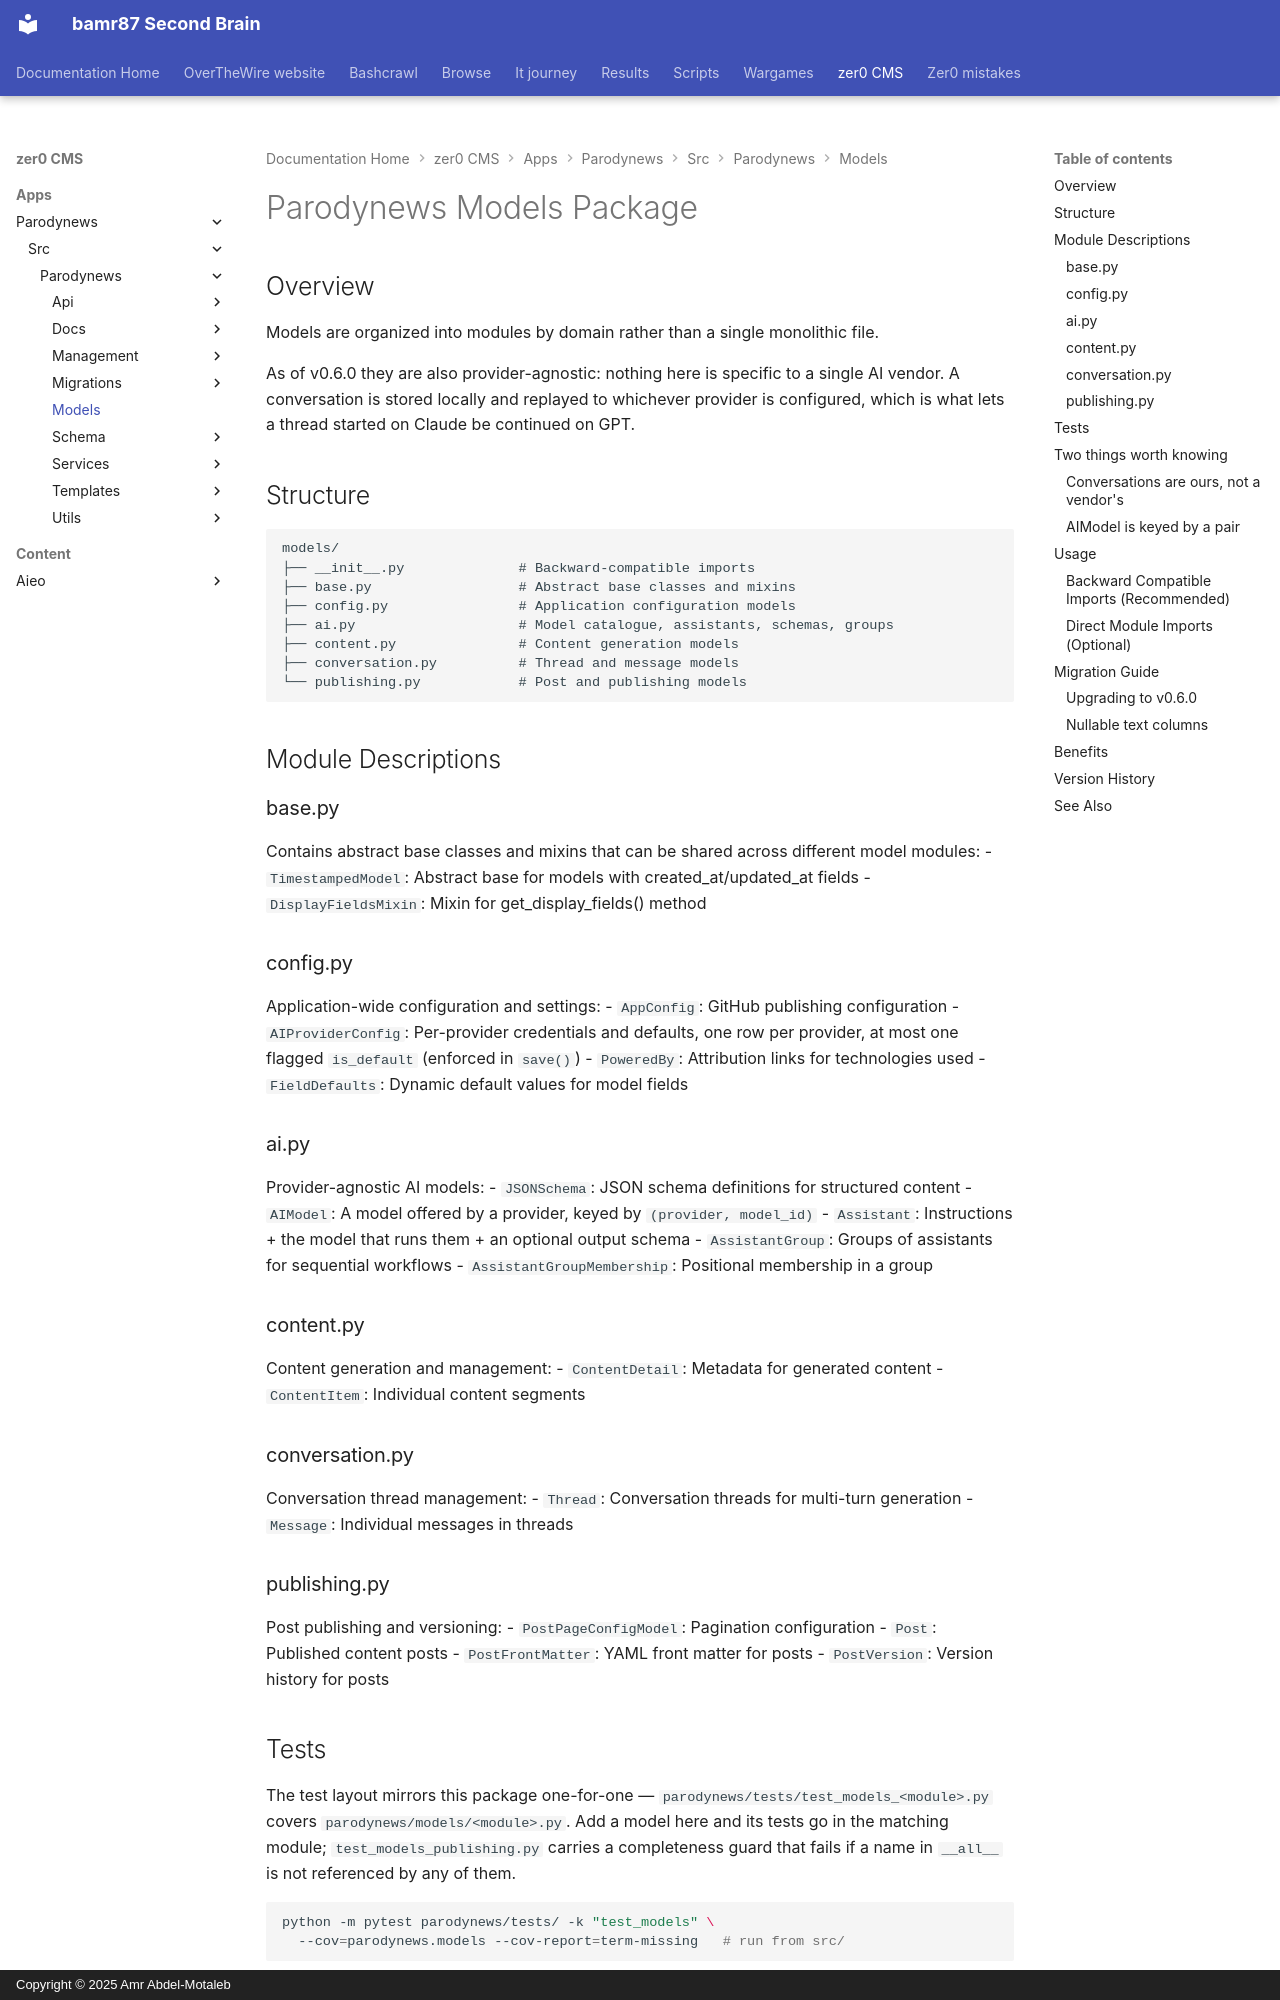

repository: bamr87/README · page: zer0-CMS/apps/parodynews/src/parodynews/models/index.html · generator: mkdocs · copyright: Copyright © 2025 Amr Abdel-Motaleb

---
source_file: apps/parodynews/src/parodynews/models/README.md
source_repo: bamr87/zer0-CMS
source_url: https://github.com/bamr87/zer0-CMS/blob/main/apps/parodynews/src/parodynews/models/README.md
title: Parodynews Models Package
---
# Parodynews Models Package

## Overview

Models are organized into modules by domain rather than a single monolithic file.

As of v0.6.0 they are also provider-agnostic: nothing here is specific to a single AI vendor. A conversation is stored locally and replayed to whichever provider is configured, which is what lets a thread started on Claude be continued on GPT.

## Structure

```
models/
├── __init__.py              # Backward-compatible imports
├── base.py                  # Abstract base classes and mixins
├── config.py                # Application configuration models
├── ai.py                    # Model catalogue, assistants, schemas, groups
├── content.py               # Content generation models
├── conversation.py          # Thread and message models
└── publishing.py            # Post and publishing models
```

## Module Descriptions

### base.py
Contains abstract base classes and mixins that can be shared across different model modules:
- `TimestampedModel`: Abstract base for models with created_at/updated_at fields
- `DisplayFieldsMixin`: Mixin for get_display_fields() method

### config.py
Application-wide configuration and settings:
- `AppConfig`: GitHub publishing configuration
- `AIProviderConfig`: Per-provider credentials and defaults, one row per provider, at most one flagged `is_default` (enforced in `save()`)
- `PoweredBy`: Attribution links for technologies used
- `FieldDefaults`: Dynamic default values for model fields

### ai.py
Provider-agnostic AI models:
- `JSONSchema`: JSON schema definitions for structured content
- `AIModel`: A model offered by a provider, keyed by `(provider, model_id)`
- `Assistant`: Instructions + the model that runs them + an optional output schema
- `AssistantGroup`: Groups of assistants for sequential workflows
- `AssistantGroupMembership`: Positional membership in a group

### content.py
Content generation and management:
- `ContentDetail`: Metadata for generated content
- `ContentItem`: Individual content segments

### conversation.py
Conversation thread management:
- `Thread`: Conversation threads for multi-turn generation
- `Message`: Individual messages in threads

### publishing.py
Post publishing and versioning:
- `PostPageConfigModel`: Pagination configuration
- `Post`: Published content posts
- `PostFrontMatter`: YAML front matter for posts
- `PostVersion`: Version history for posts
